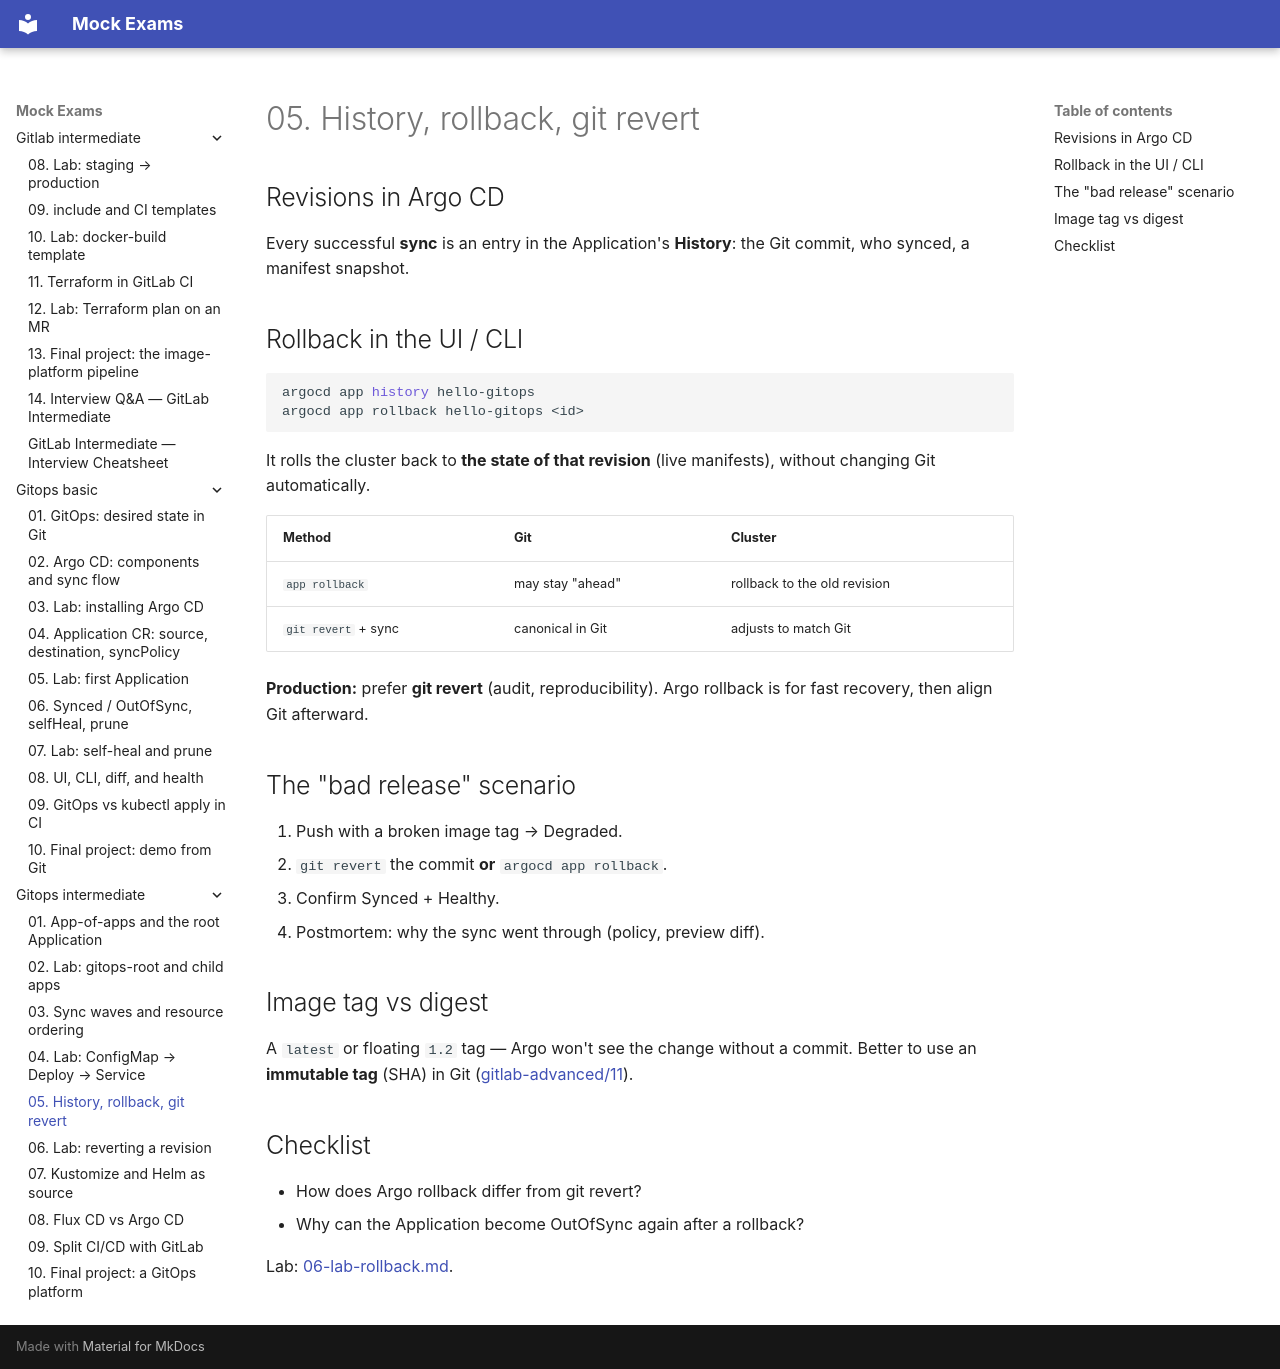

repository: FedorArbuzov/mock-exams · page: gitops-intermediate/05-rollback-history/index.html · generator: mkdocs

# 05. History, rollback, git revert

## Revisions in Argo CD

Every successful **sync** is an entry in the Application's **History**: the Git commit, who synced, a manifest snapshot.

## Rollback in the UI / CLI

```bash
argocd app history hello-gitops
argocd app rollback hello-gitops <id>
```

It rolls the cluster back to **the state of that revision** (live manifests), without changing Git automatically.

| Method | Git | Cluster |
|-------|-----|---------|
| `app rollback` | may stay "ahead" | rollback to the old revision |
| `git revert` + sync | canonical in Git | adjusts to match Git |

**Production:** prefer **git revert** (audit, reproducibility). Argo rollback is for fast recovery, then align Git afterward.

## The "bad release" scenario

1. Push with a broken image tag → Degraded.
2. `git revert` the commit **or** `argocd app rollback`.
3. Confirm Synced + Healthy.
4. Postmortem: why the sync went through (policy, preview diff).

## Image tag vs digest

A `latest` or floating `1.2` tag — Argo won't see the change without a commit. Better to use an **immutable tag** (SHA) in Git ([gitlab-advanced/11](../gitlab-advanced/11-gitlab-and-argocd.md)).

## Checklist

- How does Argo rollback differ from git revert?
- Why can the Application become OutOfSync again after a rollback?

Lab: [06-lab-rollback.md](06-lab-rollback.md).
